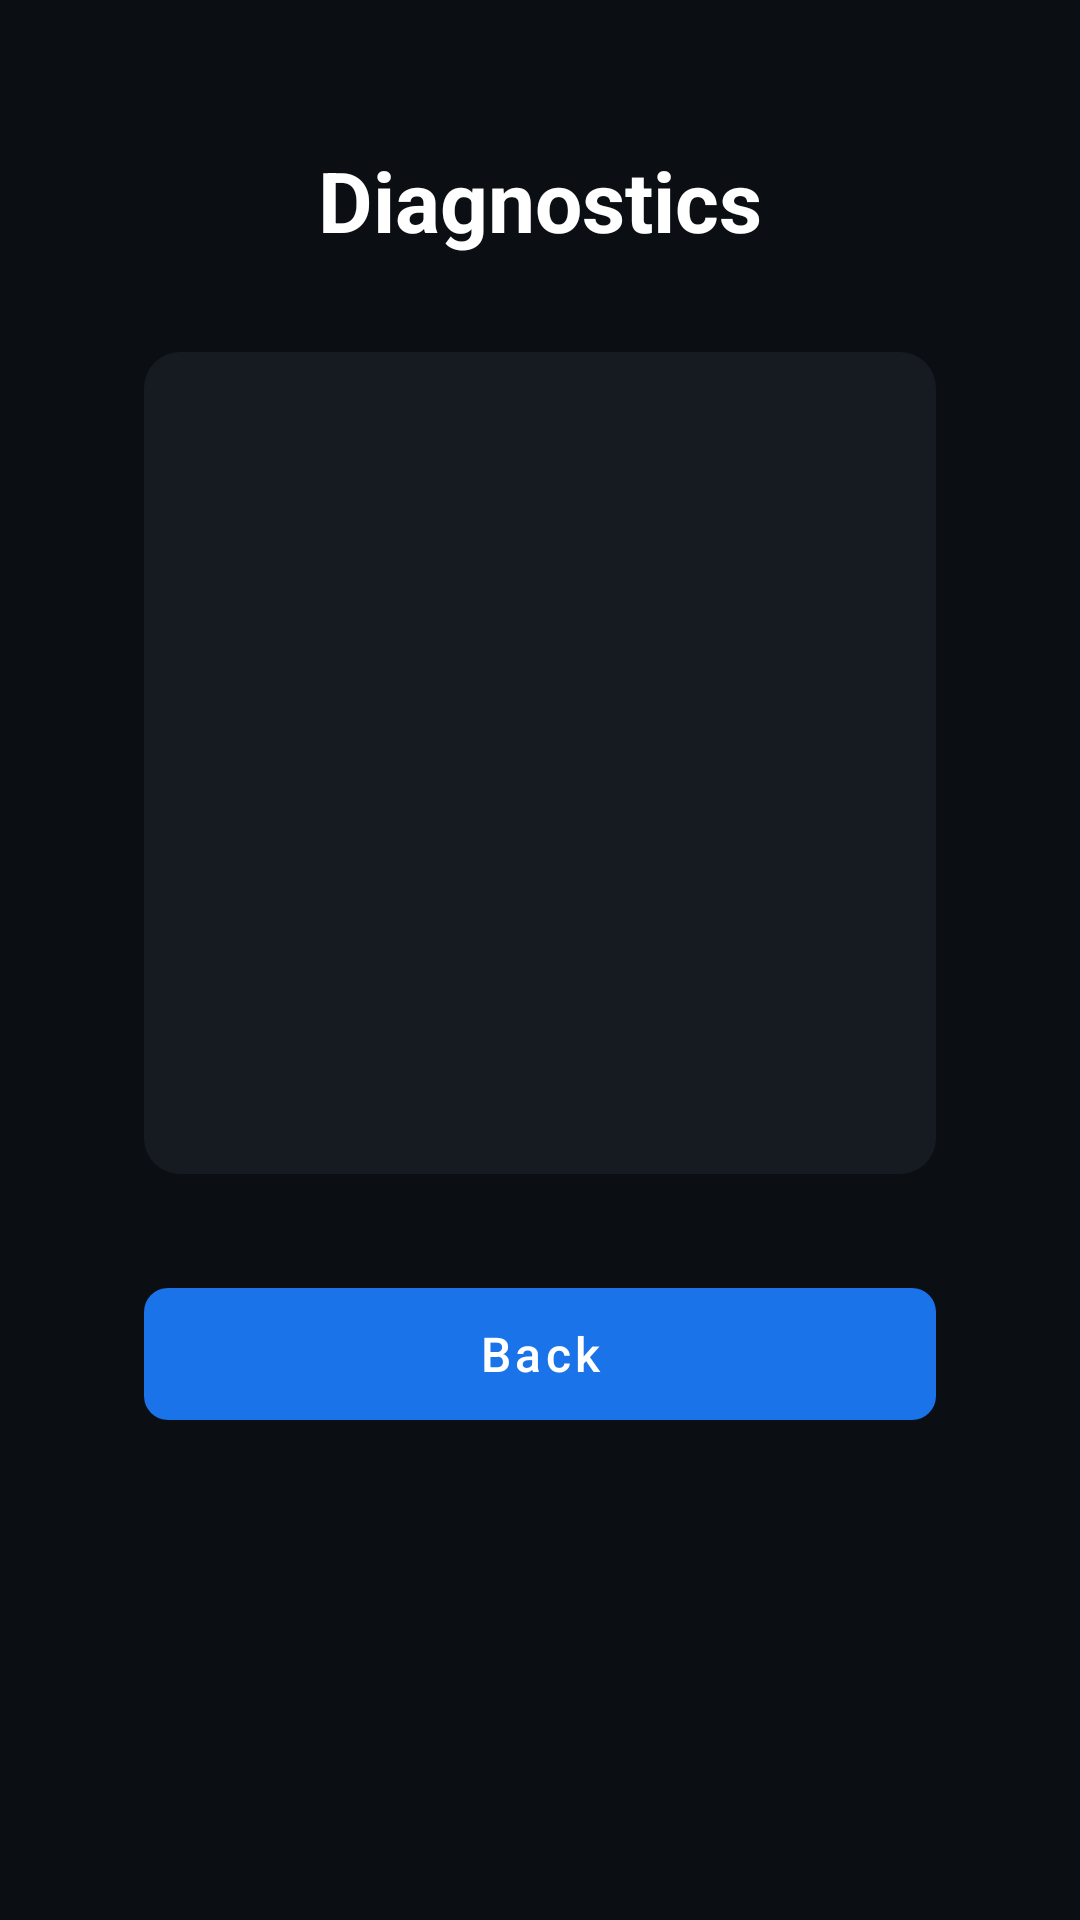

This screen was rendered from an Android layout file. Write that file and the resources it references.
<!-- AndroidManifest.xml: activity theme Theme.WebBox.Settings -->
<!-- res/layout/activity_diagnostics.xml -->
<?xml version="1.0" encoding="utf-8"?>
<ScrollView xmlns:android="http://schemas.android.com/apk/res/android"
    android:layout_width="match_parent"
    android:layout_height="match_parent"
    android:background="@color/webbox_background"
    android:fillViewport="true"
    android:padding="@dimen/settings_padding">

    <LinearLayout
        android:layout_width="match_parent"
        android:layout_height="wrap_content"
        android:orientation="vertical">

        <TextView
            android:layout_width="match_parent"
            android:layout_height="wrap_content"
            android:gravity="center"
            android:text="@string/diagnostics_title"
            android:textAppearance="@style/WebBox.Title" />

        <LinearLayout
            android:layout_width="match_parent"
            android:layout_height="wrap_content"
            android:layout_marginTop="32dp"
            android:background="@drawable/bg_surface_card"
            android:orientation="vertical"
            android:padding="24dp">

            <TextView
                android:id="@+id/diagCurrentUrl"
                android:layout_width="match_parent"
                android:layout_height="wrap_content"
                android:textAppearance="@style/WebBox.Label"
                android:textIsSelectable="true" />

            <TextView
                android:id="@+id/diagWebViewVersion"
                android:layout_width="match_parent"
                android:layout_height="wrap_content"
                android:layout_marginTop="16dp"
                android:textAppearance="@style/WebBox.Label" />

            <TextView
                android:id="@+id/diagAndroidVersion"
                android:layout_width="match_parent"
                android:layout_height="wrap_content"
                android:layout_marginTop="16dp"
                android:textAppearance="@style/WebBox.Label" />

            <TextView
                android:id="@+id/diagDeviceModel"
                android:layout_width="match_parent"
                android:layout_height="wrap_content"
                android:layout_marginTop="16dp"
                android:textAppearance="@style/WebBox.Label" />

            <TextView
                android:id="@+id/diagConnection"
                android:layout_width="match_parent"
                android:layout_height="wrap_content"
                android:layout_marginTop="16dp"
                android:textAppearance="@style/WebBox.Label" />

            <TextView
                android:id="@+id/diagLastError"
                android:layout_width="match_parent"
                android:layout_height="wrap_content"
                android:layout_marginTop="16dp"
                android:textAppearance="@style/WebBox.Label" />
        </LinearLayout>

        <com.google.android.material.button.MaterialButton
            android:id="@+id/btnDiagBack"
            style="@style/WebBox.Button.Primary"
            android:layout_marginTop="32dp"
            android:text="@string/back" />
    </LinearLayout>
</ScrollView>
<!-- resources referenced by this layout -->
<resources>
  <color name="webbox_background">#0B0F14</color>
  <dimen name="settings_padding">48dp</dimen>
  <!-- drawable bg_surface_card (drawable) -->
  <?xml version="1.0" encoding="utf-8"?>
  <shape xmlns:android="http://schemas.android.com/apk/res/android"
      android:shape="rectangle">
      <solid android:color="@color/webbox_surface" />
      <corners android:radius="12dp" />
  </shape>
  <string name="back">Back</string>
  <string name="diagnostics_title">Diagnostics</string>
  <style name="WebBox.Button.Primary" parent="WebBox.Button">
          <item name="backgroundTint">@color/bg_button_primary_tint</item>
      </style>
  <style name="WebBox.Label" parent="TextAppearance.MaterialComponents.Body1">
          <item name="android:textColor">@color/webbox_text_primary</item>
          <item name="android:textSize">18sp</item>
      </style>
  <style name="WebBox.Title" parent="TextAppearance.MaterialComponents.Headline5">
          <item name="android:textColor">@color/webbox_text_primary</item>
          <item name="android:textStyle">bold</item>
          <item name="android:textSize">28sp</item>
      </style>
  <style name="Theme.WebBox.Settings" parent="Theme.WebBox">
          <item name="android:windowFullscreen">true</item>
      </style>
  <color name="webbox_surface">#161B22</color>
  <style name="WebBox.Button" parent="Widget.MaterialComponents.Button">
          <item name="android:layout_width">match_parent</item>
          <item name="android:layout_height">wrap_content</item>
          <item name="android:minHeight">56dp</item>
          <item name="android:textAllCaps">false</item>
          <item name="android:textSize">16sp</item>
          <item name="backgroundTint">@color/bg_button_tint</item>
          <item name="android:textColor">@color/webbox_text_primary</item>
          <item name="cornerRadius">8dp</item>
          <item name="strokeColor">@color/bg_button_stroke</item>
          <item name="strokeWidth">2dp</item>
          <item name="android:focusable">true</item>
          <item name="android:focusableInTouchMode">true</item>
          <item name="android:stateListAnimator">@null</item>
      </style>
  <color name="webbox_text_primary">#FFFFFF</color>
  <style name="Theme.WebBox" parent="Theme.MaterialComponents.DayNight.NoActionBar">
          <item name="colorPrimary">@color/webbox_primary</item>
          <item name="colorPrimaryDark">@color/webbox_primary_dark</item>
          <item name="colorAccent">@color/webbox_accent</item>
          <item name="android:windowBackground">@color/webbox_background</item>
          <item name="android:colorBackground">@color/webbox_background</item>
          <item name="android:textColorPrimary">@color/webbox_text_primary</item>
          <item name="android:textColorSecondary">@color/webbox_text_secondary</item>
          <item name="android:windowFullscreen">true</item>
          <item name="android:windowContentOverlay">@null</item>
      </style>
  <color name="webbox_primary">#1A73E8</color>
  <color name="webbox_primary_dark">#0D47A1</color>
  <color name="webbox_accent">#64B5F6</color>
  <color name="webbox_text_secondary">#B0B8C4</color>
</resources>
